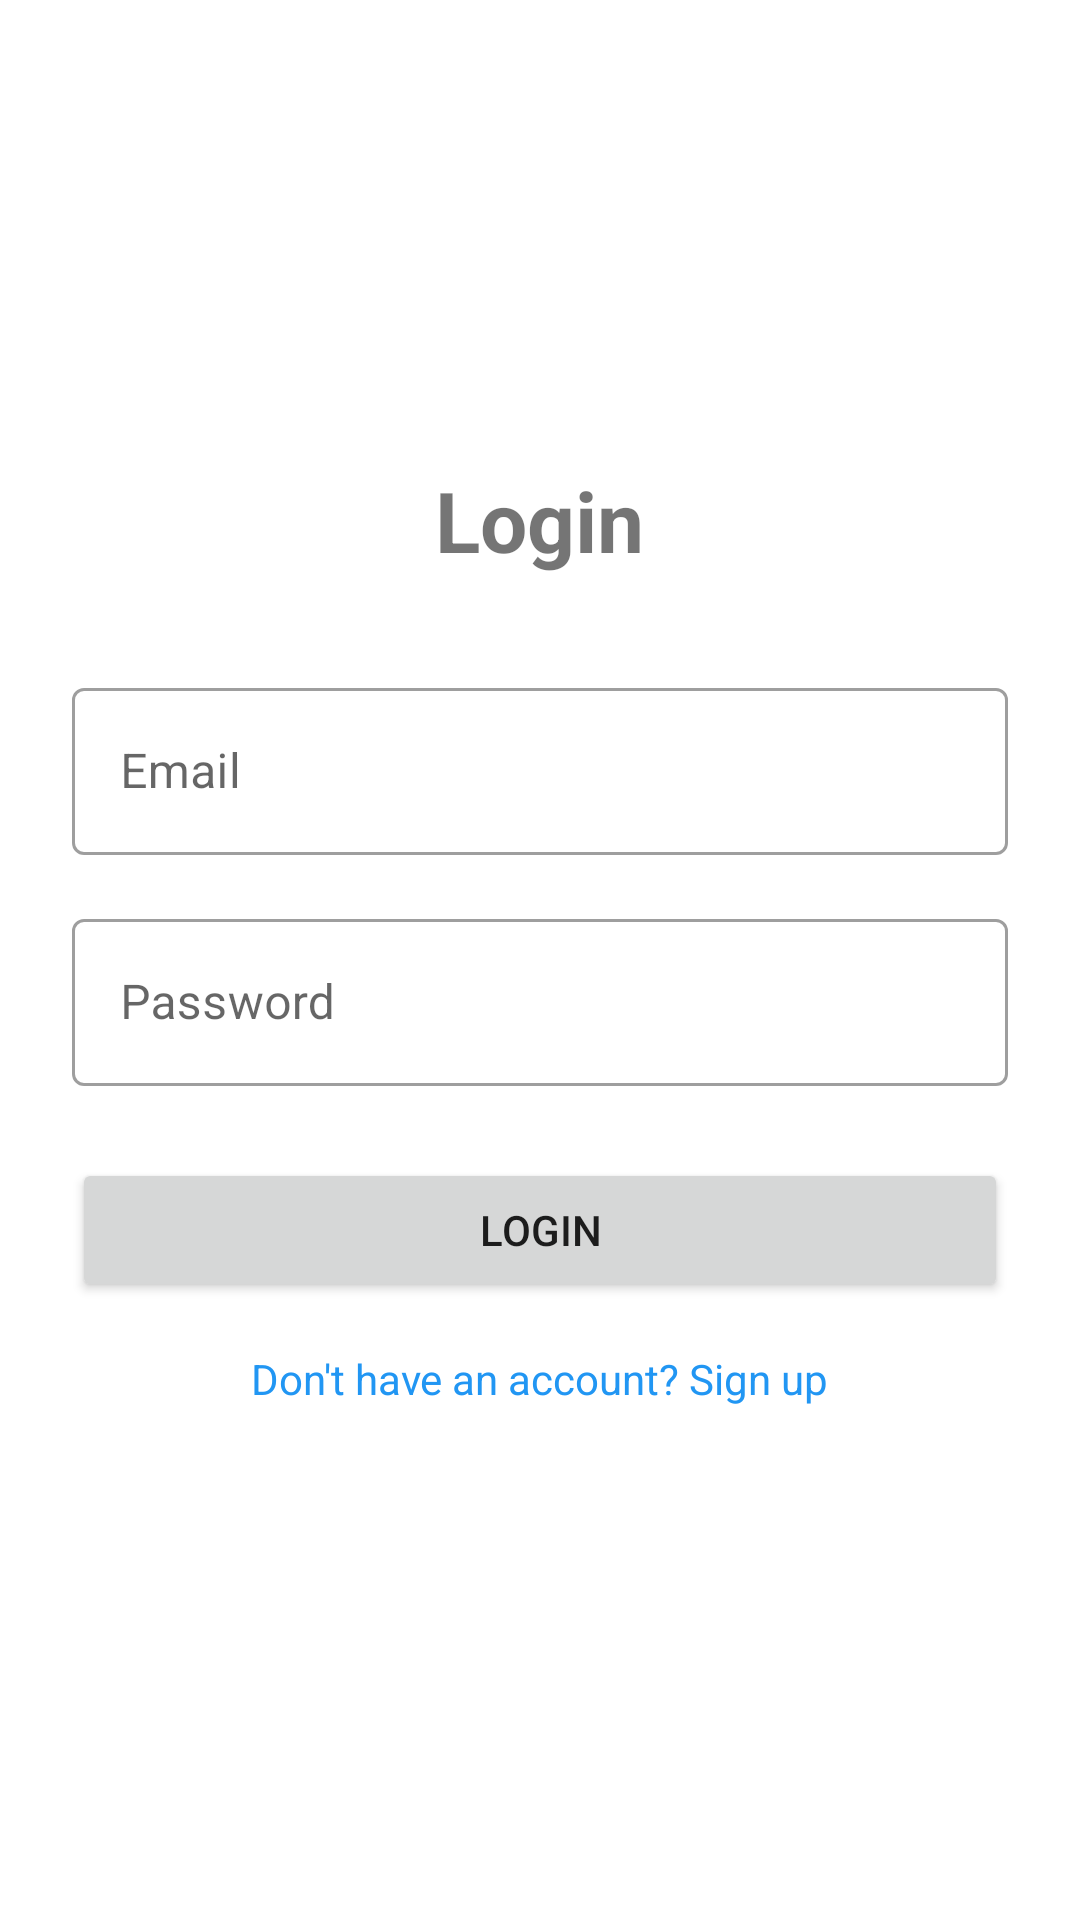

Android layout source for this screen:
<!-- AndroidManifest.xml: application theme Theme.CapstoneProject -->
<!-- res/layout/activity_login.xml -->
<?xml version="1.0" encoding="utf-8"?>
<LinearLayout xmlns:android="http://schemas.android.com/apk/res/android"
    xmlns:tools="http://schemas.android.com/tools"
    android:layout_width="match_parent"
    android:layout_height="match_parent"
    android:orientation="vertical"
    android:padding="24dp"
    android:gravity="center"
    tools:context=".auth.LoginActivity">

    <TextView
        android:layout_width="wrap_content"
        android:layout_height="wrap_content"
        android:text="@string/login_title"
        android:textSize="28sp"
        android:textStyle="bold"
        android:layout_marginBottom="32dp" />

    <com.google.android.material.textfield.TextInputLayout
        android:layout_width="match_parent"
        android:layout_height="wrap_content"
        android:hint="@string/email_hint"
        style="@style/Widget.MaterialComponents.TextInputLayout.OutlinedBox"
        android:layout_marginBottom="16dp">

        <com.google.android.material.textfield.TextInputEditText
            android:id="@+id/etEmail"
            android:layout_width="match_parent"
            android:layout_height="wrap_content"
            android:inputType="textEmailAddress"
            android:maxLines="1" />
    </com.google.android.material.textfield.TextInputLayout>

    <com.google.android.material.textfield.TextInputLayout
        android:layout_width="match_parent"
        android:layout_height="wrap_content"
        android:hint="@string/password_hint"
        style="@style/Widget.MaterialComponents.TextInputLayout.OutlinedBox"
        android:layout_marginBottom="24dp">

        <com.google.android.material.textfield.TextInputEditText
            android:id="@+id/etPassword"
            android:layout_width="match_parent"
            android:layout_height="wrap_content"
            android:inputType="textPassword"
            android:maxLines="1" />
    </com.google.android.material.textfield.TextInputLayout>

    <Button
        android:id="@+id/btnLogin"
        android:layout_width="match_parent"
        android:layout_height="wrap_content"
        android:text="@string/login_button" />

    <TextView
        android:id="@+id/tvSignup"
        android:layout_width="wrap_content"
        android:layout_height="wrap_content"
        android:text="@string/signup_prompt"
        android:textColor="@color/primary"
        android:padding="16dp"
        android:clickable="true"
        android:focusable="true" />
</LinearLayout>
<!-- resources referenced by this layout -->
<resources>
  <color name="primary">#2196F3</color>
  <string name="email_hint">Email</string>
  <string name="login_button">Login</string>
  <string name="login_title">Login</string>
  <string name="password_hint">Password</string>
  <string name="signup_prompt">Don\'t have an account? Sign up</string>
  <style name="Theme.CapstoneProject" parent="Theme.MaterialComponents.DayNight.DarkActionBar">
          <item name="colorPrimary">@color/primary</item>
          <item name="colorPrimaryDark">@color/primary_dark</item>
          <item name="colorAccent">@color/accent</item>
      </style>
  <color name="primary_dark">#1976D2</color>
  <color name="accent">#FF9800</color>
</resources>
